Run: headless pygame with SDL's dummy video driver; simulated clock (each Clock.tick advances the game by its frame time, no real sleeping); random seed 0; keys injected as events and as key.get_pressed() state; mouse plan: one left click at the window centre at the start of phase 2, then a move to the lower-right quarter at the start of phase 3.
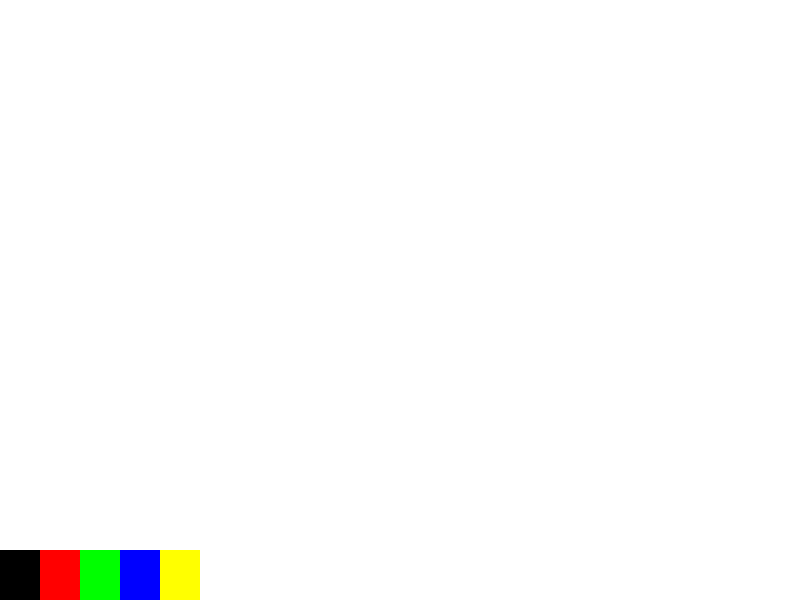
Frame 1 of 4 · flips 1–60 · no input
Frame 2 of 4 · flips 61–180 · clicked the window centre · tapped SPACE, RETURN · held RIGHT (→), D · screen unchanged from frame 1, image omitted
Frame 3 of 4 · flips 181–300 · moved the mouse to the lower-right quarter · held DOWN (↓), S · screen unchanged from frame 2, image omitted
Frame 4 of 4 · flips 301–420 · held LEFT (←), A, UP (↑), W · screen unchanged from frame 3, image omitted

The pygame program that drew these frames:

import pygame
import math

# Initialize Pygame
pygame.init()

# Set up the display
WIDTH, HEIGHT = 800, 600
screen = pygame.display.set_mode((WIDTH, HEIGHT))
pygame.display.set_caption("Drawing Tool")

# Colors
BLACK = (0, 0, 0)
WHITE = (255, 255, 255)
RED = (255, 0, 0)
GREEN = (0, 255, 0)
BLUE = (0, 0, 255)
YELLOW = (255, 255, 0)

# Drawing variables
drawing = False
last_pos = (0, 0)
color = BLACK
brush_size = 5
current_tool = "pen"
screen.fill(WHITE)

# Tools
RECTANGLE = "rectangle"
CIRCLE = "circle"
ERASER = "eraser"
SQUARE = "square"
RIGHT_TRIANGLE = "right_triangle"
EQUILATERAL_TRIANGLE = "equilateral_triangle"
RHOMBUS = "rhombus"

def draw_rect(start, end):
    pygame.draw.rect(screen, color, (start[0], start[1], end[0]-start[0], end[1]-start[1]), brush_size)

def draw_circle(start, end):
    radius = int(math.hypot(end[0]-start[0], end[1]-start[1]))
    pygame.draw.circle(screen, color, start, radius, brush_size)

def draw_square(start, end):
    side = max(abs(end[0]-start[0]), abs(end[1]-start[1]))
    pygame.draw.rect(screen, color, (start[0], start[1], side, side), brush_size)

def draw_right_triangle(start, end):
    points = [start, (end[0], start[1]), (start[0], end[1])]
    pygame.draw.polygon(screen, color, points, brush_size)

def draw_equilateral_triangle(start, end):
    side = math.hypot(end[0]-start[0], end[1]-start[1])
    height = side * math.sqrt(3) / 2
    points = [start, end, (start[0] + (end[0]-start[0])/2, start[1] - height)]
    pygame.draw.polygon(screen, color, points, brush_size)

def draw_rhombus(start, end):
    mid_x = (start[0] + end[0]) / 2
    mid_y = (start[1] + end[1]) / 2
    points = [
        (mid_x, start[1]),
        (end[0], mid_y),
        (mid_x, end[1]),
        (start[0], mid_y)
    ]
    pygame.draw.polygon(screen, color, points, brush_size)

# Main loop
running = True
while running:
    for event in pygame.event.get():
        if event.type == pygame.QUIT:
            running = False
        
        if event.type == pygame.MOUSEBUTTONDOWN:
            drawing = True
            last_pos = event.pos
        
        if event.type == pygame.MOUSEMOTION and drawing:
            if current_tool == ERASER:
                pygame.draw.circle(screen, WHITE, event.pos, brush_size*2)
        
        if event.type == pygame.MOUSEBUTTONUP:
            drawing = False
            end_pos = event.pos
            
            if current_tool == RECTANGLE:
                draw_rect(last_pos, end_pos)
            elif current_tool == CIRCLE:
                draw_circle(last_pos, end_pos)
            elif current_tool == SQUARE:
                draw_square(last_pos, end_pos)
            elif current_tool == RIGHT_TRIANGLE:
                draw_right_triangle(last_pos, end_pos)
            elif current_tool == EQUILATERAL_TRIANGLE:
                draw_equilateral_triangle(last_pos, end_pos)
            elif current_tool == RHOMBUS:
                draw_rhombus(last_pos, end_pos)
        
        if event.type == pygame.KEYDOWN:
            # Tool selection
            if event.key == pygame.K_r:
                current_tool = RECTANGLE
            elif event.key == pygame.K_c:
                current_tool = CIRCLE
            elif event.key == pygame.K_e:
                current_tool = ERASER
            elif event.key == pygame.K_s:
                current_tool = SQUARE
            elif event.key == pygame.K_t:
                current_tool = RIGHT_TRIANGLE
            elif event.key == pygame.K_q:
                current_tool = EQUILATERAL_TRIANGLE
            elif event.key == pygame.K_h:
                current_tool = RHOMBUS
            
            # Color selection
            if event.key == pygame.K_1:
                color = BLACK
            elif event.key == pygame.K_2:
                color = RED
            elif event.key == pygame.K_3:
                color = GREEN
            elif event.key == pygame.K_4:
                color = BLUE
            elif event.key == pygame.K_5:
                color = YELLOW
    
    # Draw color palette
    color_box_size = 40
    pygame.draw.rect(screen, BLACK, (0, HEIGHT-50, color_box_size, 50))
    pygame.draw.rect(screen, RED, (color_box_size, HEIGHT-50, color_box_size, 50))
    pygame.draw.rect(screen, GREEN, (color_box_size*2, HEIGHT-50, color_box_size, 50))
    pygame.draw.rect(screen, BLUE, (color_box_size*3, HEIGHT-50, color_box_size, 50))
    pygame.draw.rect(screen, YELLOW, (color_box_size*4, HEIGHT-50, color_box_size, 50))
    
    pygame.display.flip()

pygame.quit()
